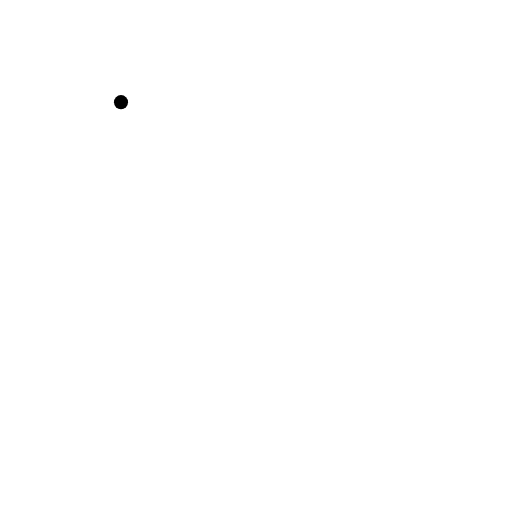
t = 0.00 s
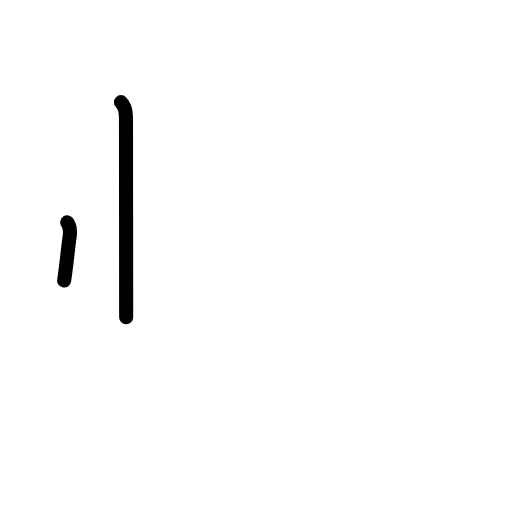
t = 1.38 s
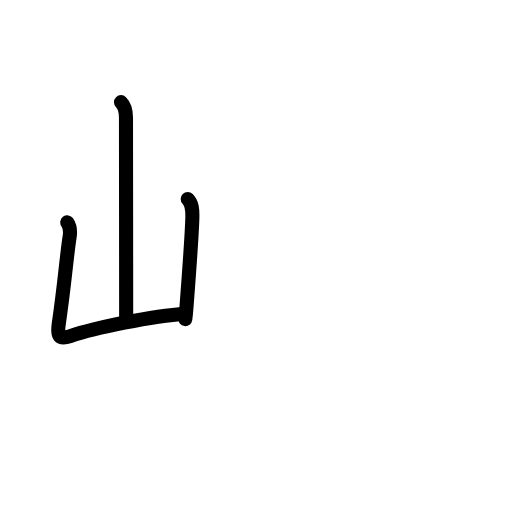
t = 2.83 s
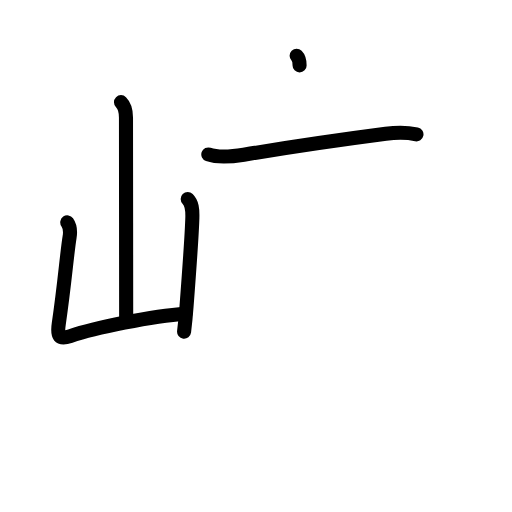
t = 4.25 s
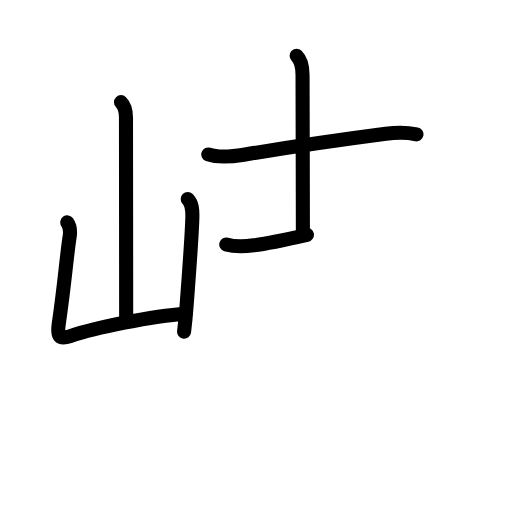
t = 5.38 s
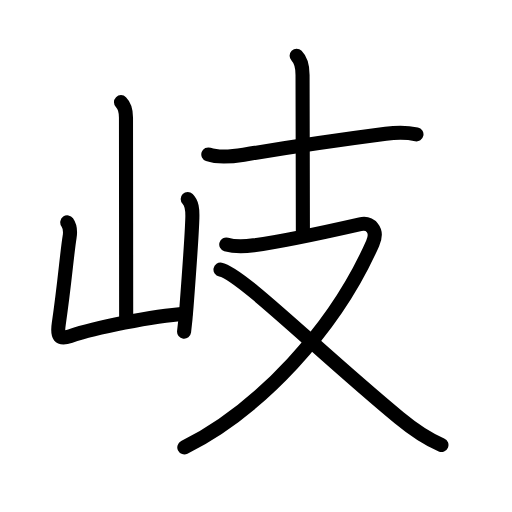
t = 7.00 s

The animated SVG that drew these frames (rendered in a browser with its animation timeline set to each time). Animation: 26 SMIL elements (animate=26); one cycle of 7.00 s.

<?xml version="1.0" encoding="UTF-8"?>
<!--
AniKanjiVG is licensed by CC-BY-SA Paul C. Sommerhoff (https://bitbucket.org/sommerhoff/anikanjivg).
AniKanjiVG uses KanjiVG which is licensed by CC-BY-SA Ulrich Apel (http://kanjivg.tagaini.net).
See also http://creativecommons.org/licenses/by-sa/3.0/
-->
<svg xmlns:kvg='http://kanjivg.tagaini.net' xmlns='http://www.w3.org/2000/svg' width='109' height='109' viewBox='0 0 109 109' style='fill:none;stroke:#000000;stroke-width:3;stroke-linecap:round;stroke-linejoin:round;' id="kvg:kanji_05c90"><g id="kvg:05c90" kvg:element="岐"><g id="kvg:05c90-g1" kvg:element="山" kvg:position="left" kvg:radical="general"><path id="kvg:05c90-s1" kvg:type="㇑a" d="M25.76,21.75c0.93,0.93,1.06,2,1.06,3.24c0,0.75,0.04,33.14,0.04,42.53"><animate attributeName="d" begin="0.0s" dur="0.5s" from="M25.76,21.75C25.76,21.75,25.76,21.75,25.76,21.75" to="M25.76,21.75c0.93,0.93,1.06,2,1.06,3.24" />
<animate attributeName="d" begin="0.5s" dur="0.5s" from="M25.76,21.75c0.93,0.93,1.06,2,1.06,3.24c0,0,0,0,0,0,0" to="M25.76,21.75c0.93,0.93,1.06,2,1.06,3.24c0,0.75,0.04,33.14,0.04,42.53" />
</path>
<path id="kvg:05c90-s2" kvg:type="㇄a" d="M14.32,47.34c0.55,0.78,0.68,2.03,0.49,3.17c-0.54,3.26-1.06,9.99-2.3,18.44c-0.38,2.57,0.01,3.43,2.46,2.6c5.1-1.71,17.4-4.3,24.51-4.77"><animate attributeName="d" begin="1.0s" dur="0.25s" from="M14.32,47.34C14.32,47.34,14.32,47.34,14.32,47.34" to="M14.32,47.34c0.55,0.78,0.68,2.03,0.49,3.17" />
<animate attributeName="d" begin="1.25s" dur="0.25s" from="M14.32,47.34c0.55,0.78,0.68,2.03,0.49,3.17c0,0,0,0,0,0,0" to="M14.32,47.34c0.55,0.78,0.68,2.03,0.49,3.17c-0.54,3.26-1.06,9.99-2.3,18.44" />
<animate attributeName="d" begin="1.5s" dur="0.25s" from="M14.32,47.34c0.55,0.78,0.68,2.03,0.49,3.17c-0.54,3.26-1.06,9.99-2.3,18.44c0,0,0,0,0,0,0" to="M14.32,47.34c0.55,0.78,0.68,2.03,0.49,3.17c-0.54,3.26-1.06,9.99-2.3,18.44c-0.38,2.57,0.01,3.43,2.46,2.6" />
<animate attributeName="d" begin="1.75s" dur="0.25s" from="M14.32,47.34c0.55,0.78,0.68,2.03,0.49,3.17c-0.54,3.26-1.06,9.99-2.3,18.44c-0.38,2.57,0.01,3.43,2.46,2.6c0,0,0,0,0,0,0" to="M14.32,47.34c0.55,0.78,0.68,2.03,0.49,3.17c-0.54,3.26-1.06,9.99-2.3,18.44c-0.38,2.57,0.01,3.43,2.46,2.6c5.1-1.71,17.4-4.3,24.51-4.77" />
<animate attributeName="d" begin="0s" dur="1.0s" from="M-100,-100" to="M-100,-100" />
</path>
<path id="kvg:05c90-s3" kvg:type="㇑" d="M39.96,42.37c0.9,0.9,1.04,2.13,0.99,3.99c-0.1,3.65-0.67,11.42-1.24,18.91c-0.14,1.86-0.31,3.67-0.52,5.35"><animate attributeName="d" begin="2.0s" dur="0.3333333333333333s" from="M39.96,42.37C39.96,42.37,39.96,42.37,39.96,42.37" to="M39.96,42.37c0.9,0.9,1.04,2.13,0.99,3.99" />
<animate attributeName="d" begin="2.3333333333333335s" dur="0.3333333333333333s" from="M39.96,42.37c0.9,0.9,1.04,2.13,0.99,3.99c0,0,0,0,0,0,0" to="M39.96,42.37c0.9,0.9,1.04,2.13,0.99,3.99c-0.1,3.65-0.67,11.42-1.24,18.91" />
<animate attributeName="d" begin="2.6666666666666665s" dur="0.3333333333333333s" from="M39.96,42.37c0.9,0.9,1.04,2.13,0.99,3.99c-0.1,3.65-0.67,11.42-1.24,18.91c0,0,0,0,0,0,0" to="M39.96,42.37c0.9,0.9,1.04,2.13,0.99,3.99c-0.1,3.65-0.67,11.42-1.24,18.91c-0.14,1.86-0.31,3.67-0.52,5.35" />
<animate attributeName="d" begin="0s" dur="2.0s" from="M-100,-100" to="M-100,-100" />
</path>
</g>
<g id="kvg:05c90-g2" kvg:element="支" kvg:position="right" kvg:phon="支"><g id="kvg:05c90-g3" kvg:element="十" kvg:position="top"><path id="kvg:05c90-s4" kvg:type="㇐" d="M44.35,32.88c2.23,0.78,5.27,0.43,7.55,0.06c10.97-1.82,20.47-3.19,30.23-4.46c2.27-0.29,4.29-0.35,6.53,0.12"><animate attributeName="d" begin="3.0s" dur="0.3333333333333333s" from="M44.35,32.88C44.35,32.88,44.35,32.88,44.35,32.88" to="M44.35,32.88c2.23,0.78,5.27,0.43,7.55,0.06" />
<animate attributeName="d" begin="3.3333333333333335s" dur="0.3333333333333333s" from="M44.35,32.88c2.23,0.78,5.27,0.43,7.55,0.06c0,0,0,0,0,0,0" to="M44.35,32.88c2.23,0.78,5.27,0.43,7.55,0.06c10.97-1.82,20.47-3.19,30.23-4.46" />
<animate attributeName="d" begin="3.6666666666666665s" dur="0.3333333333333333s" from="M44.35,32.88c2.23,0.78,5.27,0.43,7.55,0.06c10.97-1.82,20.47-3.19,30.23-4.46c0,0,0,0,0,0,0" to="M44.35,32.88c2.23,0.78,5.27,0.43,7.55,0.06c10.97-1.82,20.47-3.19,30.23-4.46c2.27-0.29,4.29-0.35,6.53,0.12" />
<animate attributeName="d" begin="0s" dur="3.0s" from="M-100,-100" to="M-100,-100" />
</path>
<path id="kvg:05c90-s5" kvg:type="㇑a" d="M63.15,11.88c0.92,0.92,1.26,2.24,1.26,4.08c0,3.29,0.07,26.41,0.07,33.17"><animate attributeName="d" begin="4.0s" dur="0.5s" from="M63.15,11.88C63.15,11.88,63.15,11.88,63.15,11.88" to="M63.15,11.88c0.92,0.92,1.26,2.24,1.26,4.08" />
<animate attributeName="d" begin="4.5s" dur="0.5s" from="M63.15,11.88c0.92,0.92,1.26,2.24,1.26,4.08c0,0,0,0,0,0,0" to="M63.15,11.88c0.92,0.92,1.26,2.24,1.26,4.08c0,3.29,0.07,26.41,0.07,33.17" />
<animate attributeName="d" begin="0s" dur="4.0s" from="M-100,-100" to="M-100,-100" />
</path>
</g>
<g id="kvg:05c90-g4" kvg:element="又" kvg:position="bottom"><path id="kvg:05c90-s6" kvg:type="㇇" d="M48.17,52.04c1.47,0.44,2.86,0.58,5.85,0.19c5.48-0.73,18.73-3.6,22.65-4.49c2.08-0.47,3.96,1.14,2.67,4.05c-8.05,18.26-24.09,35.46-40.1,43.46"><animate attributeName="d" begin="5.0s" dur="0.25s" from="M48.17,52.04C48.17,52.04,48.17,52.04,48.17,52.04" to="M48.17,52.04c1.47,0.44,2.86,0.58,5.85,0.19" />
<animate attributeName="d" begin="5.25s" dur="0.25s" from="M48.17,52.04c1.47,0.44,2.86,0.58,5.85,0.19c0,0,0,0,0,0,0" to="M48.17,52.04c1.47,0.44,2.86,0.58,5.85,0.19c5.48-0.73,18.73-3.6,22.65-4.49" />
<animate attributeName="d" begin="5.5s" dur="0.25s" from="M48.17,52.04c1.47,0.44,2.86,0.58,5.85,0.19c5.48-0.73,18.73-3.6,22.65-4.49c0,0,0,0,0,0,0" to="M48.17,52.04c1.47,0.44,2.86,0.58,5.85,0.19c5.48-0.73,18.73-3.6,22.65-4.49c2.08-0.47,3.96,1.14,2.67,4.05" />
<animate attributeName="d" begin="5.75s" dur="0.25s" from="M48.17,52.04c1.47,0.44,2.86,0.58,5.85,0.19c5.48-0.73,18.73-3.6,22.65-4.49c2.08-0.47,3.96,1.14,2.67,4.05c0,0,0,0,0,0,0" to="M48.17,52.04c1.47,0.44,2.86,0.58,5.85,0.19c5.48-0.73,18.73-3.6,22.65-4.49c2.08-0.47,3.96,1.14,2.67,4.05c-8.05,18.26-24.09,35.46-40.1,43.46" />
<animate attributeName="d" begin="0s" dur="5.0s" from="M-100,-100" to="M-100,-100" />
</path>
<path id="kvg:05c90-s7" kvg:type="㇏" d="M46.94,57.39c4.3,0.83,20.56,17.11,38.02,31.54c3.08,2.55,6.42,4.69,9.02,5.79"><animate attributeName="d" begin="6.0s" dur="0.5s" from="M46.94,57.39C46.94,57.39,46.94,57.39,46.94,57.39" to="M46.94,57.39c4.3,0.83,20.56,17.11,38.02,31.54" />
<animate attributeName="d" begin="6.5s" dur="0.5s" from="M46.94,57.39c4.3,0.83,20.56,17.11,38.02,31.54c0,0,0,0,0,0,0" to="M46.94,57.39c4.3,0.83,20.56,17.11,38.02,31.54c3.08,2.55,6.42,4.69,9.02,5.79" />
<animate attributeName="d" begin="0s" dur="6.0s" from="M-100,-100" to="M-100,-100" />
</path>
</g>
</g>
</g>
</svg>
